Run: headless pygame with SDL's dummy video driver; simulated clock (each Clock.tick advances the game by its frame time, no real sleeping); random seed 0; keys injected as events and as key.get_pressed() state; no mouse input.
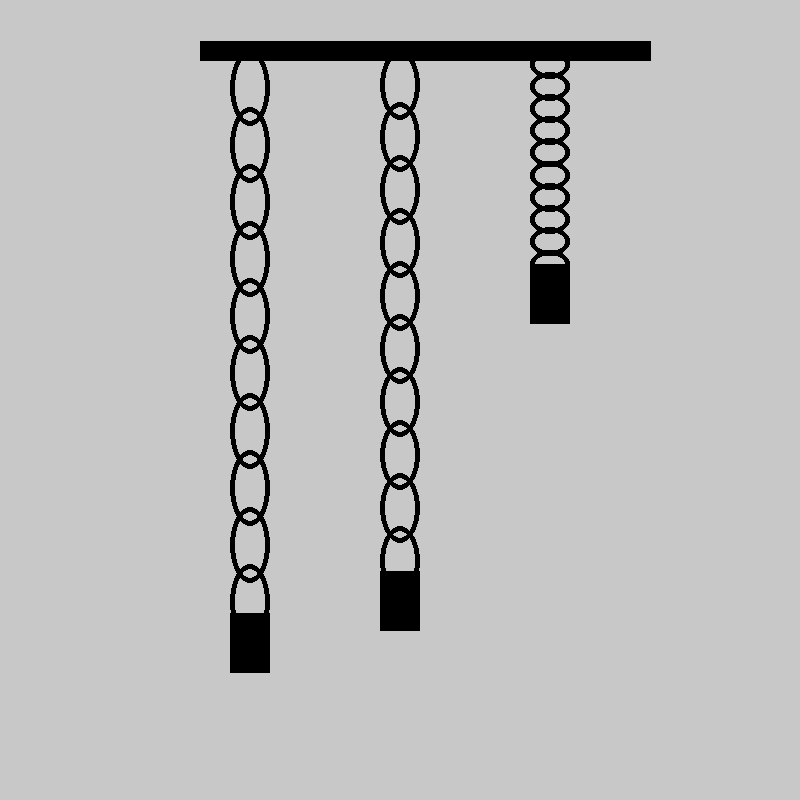
Frame 1 of 4 · flips 1–60 · no input
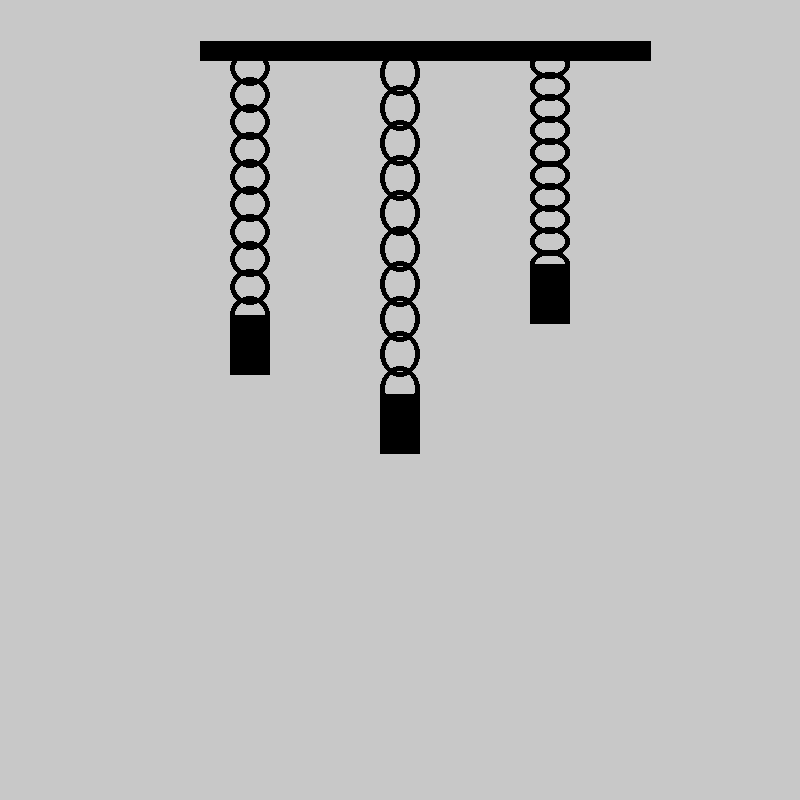
Frame 2 of 4 · flips 61–180 · tapped SPACE, RETURN · held RIGHT (→), D
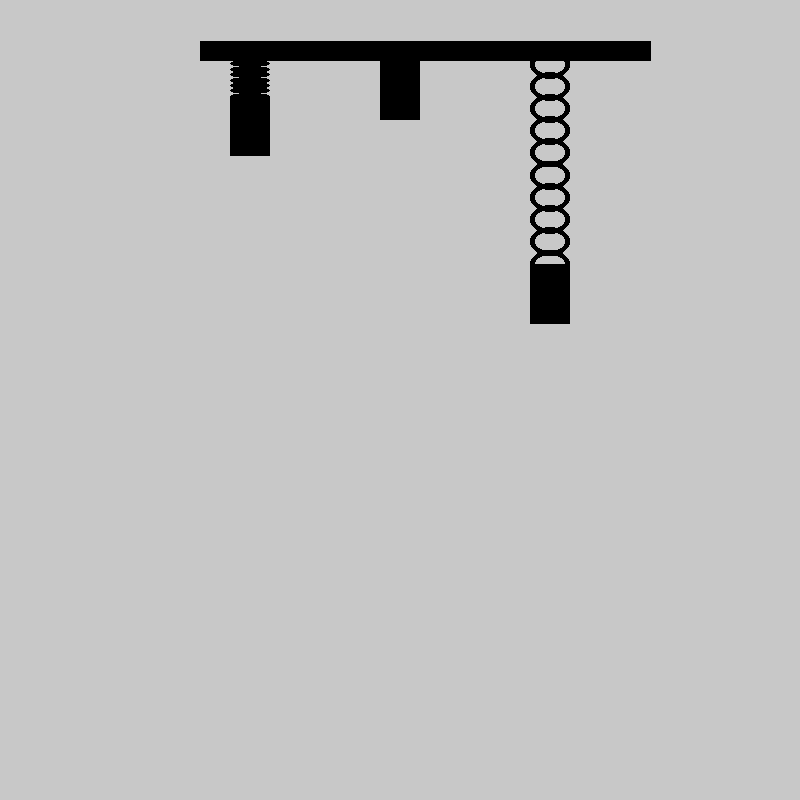
Frame 3 of 4 · flips 181–300 · held DOWN (↓), S
Frame 4 of 4 · flips 301–420 · held LEFT (←), A, UP (↑), W · screen same as frame 1, image omitted

The pygame program that drew these frames:

import pygame
import math
import sys

# Initialize Pygame
pygame.init()

# Set up the drawing window
screen_width = 800
screen_height = 800
screen = pygame.display.set_mode((screen_width, screen_height))

# Colors
white = (255, 255, 255)
black = (0, 0, 0)
grey = (200, 200, 200)

# Variables
t = 0
spring_positions = [250, 400, 550]  # X positions for the three springs
num_springs = len(spring_positions)

# Different speeds for each spring
spring_speeds = [1, 2, 3]  # You can adjust these values for different speeds

# Game loop
clock = pygame.time.Clock()
running = True
while running:
    for event in pygame.event.get():
        if event.type == pygame.QUIT:
            running = False

    # Fill the background
    screen.fill(grey)

    # Draw the horizontal plate
    pygame.draw.line(screen, black, (200, 50), (650, 50), 20)

    # Calculate vertical oscillation for each spring
    for i in range(num_springs):
        delta = 40 * math.sin(math.radians(t * spring_speeds[i]))  # Different speed for each spring
        delta1 = math.sin(math.radians(t * spring_speeds[i]))  # Different speed for each spring

        # Draw the spring
        spring_x = spring_positions[i]
        pygame.draw.rect(screen, black, (spring_x - 20, 300 * (1 - delta1) + 42, 40, 60))

        # Draw the spring coils
        for j in range(10):
            pygame.draw.ellipse(screen, black, pygame.Rect(spring_x - 20, j * 30 * (1 - delta1) + 50, 40, 40 - delta), 5)

    t += 5  # Increment time

    # Update the display
    pygame.display.flip()
    clock.tick(30)  # Frame rate limit

# Quit Pygame
pygame.quit()
sys.exit()
